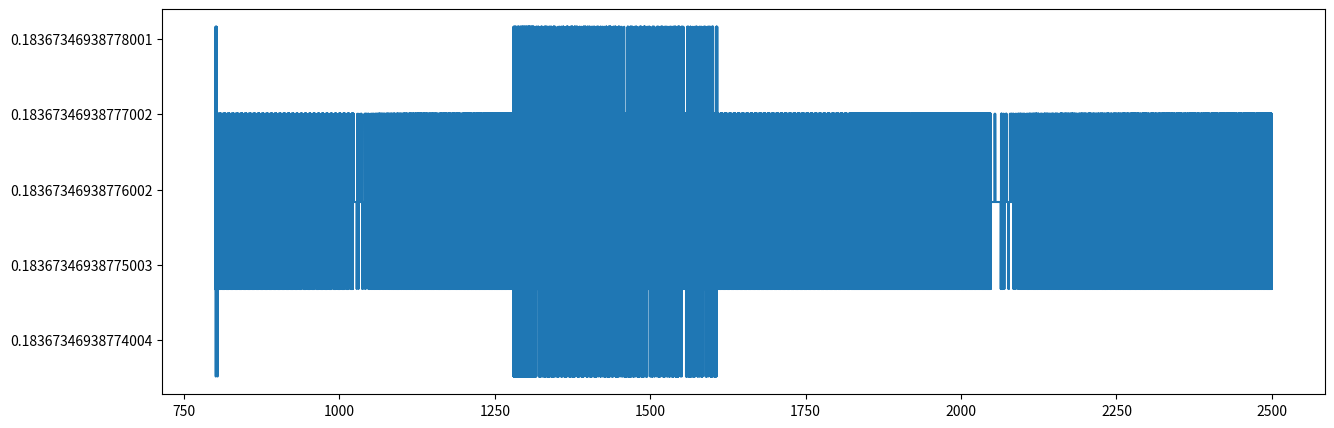

Source code (Python):
import math
import matplotlib.pyplot as plt
from matplotlib.ticker import FormatStrFormatter


def R( lambda0 ):
    
    o = 0
    n1 = 2.5
    l1 = lambda0 / ( 4 * n1 )
    h = n1 * l1 * math.cos(o)
    
    mu0 = 4 * math.pi * pow(10, -7)
    epsilon0 = 8.85 * pow(10, -12)
    
    gamma0 = math.sqrt( epsilon0 / mu0 )
    gamma1 = math.sqrt( epsilon0 / mu0 ) * n1 * math.cos(o)
    
    k = ( 2 * math.pi ) / lambda0
    i = 1
    M11 = math.cos( k * h)
    M12 = ( i * math.sin( k * h ) ) / gamma1
    M21 = i * gamma1 * math.sin( k * h )
    M22 = math.cos( k * h )
    
    r = pow( abs( ( (M11 * gamma0) + (M12 * gamma0 * gamma1) - (M21) - (M22) ) /( (M11 * gamma0) + (M12 * gamma0 * gamma1 ) + M21 + M22 ) ), 2 )
    
    return r


step = 0.011 #input("Please insert the Total number of STEPS, here -->>   ")
first = 800  #input("Please insert the number for First step, here -->>   ")
final = 2500  #input("Please insert the number of Final step, here -->>   ")

num = int( (final - first) / step )
lambda_values = []
for d in range(num+1):                # for all steps +1 !  
    
    Landa_val = first + ( step*(d) )
    
    lambda_values.append( Landa_val )



reflectance_values = []

for lambda_val in lambda_values:
    reflectance_values.append(R(lambda_val))


fig, ax = plt.subplots()
ax.yaxis.set_major_formatter(FormatStrFormatter('%.17f'))
fig.set_figheight(5)
fig.set_figwidth(15)
plt.plot(lambda_values, reflectance_values)

plt.show()
